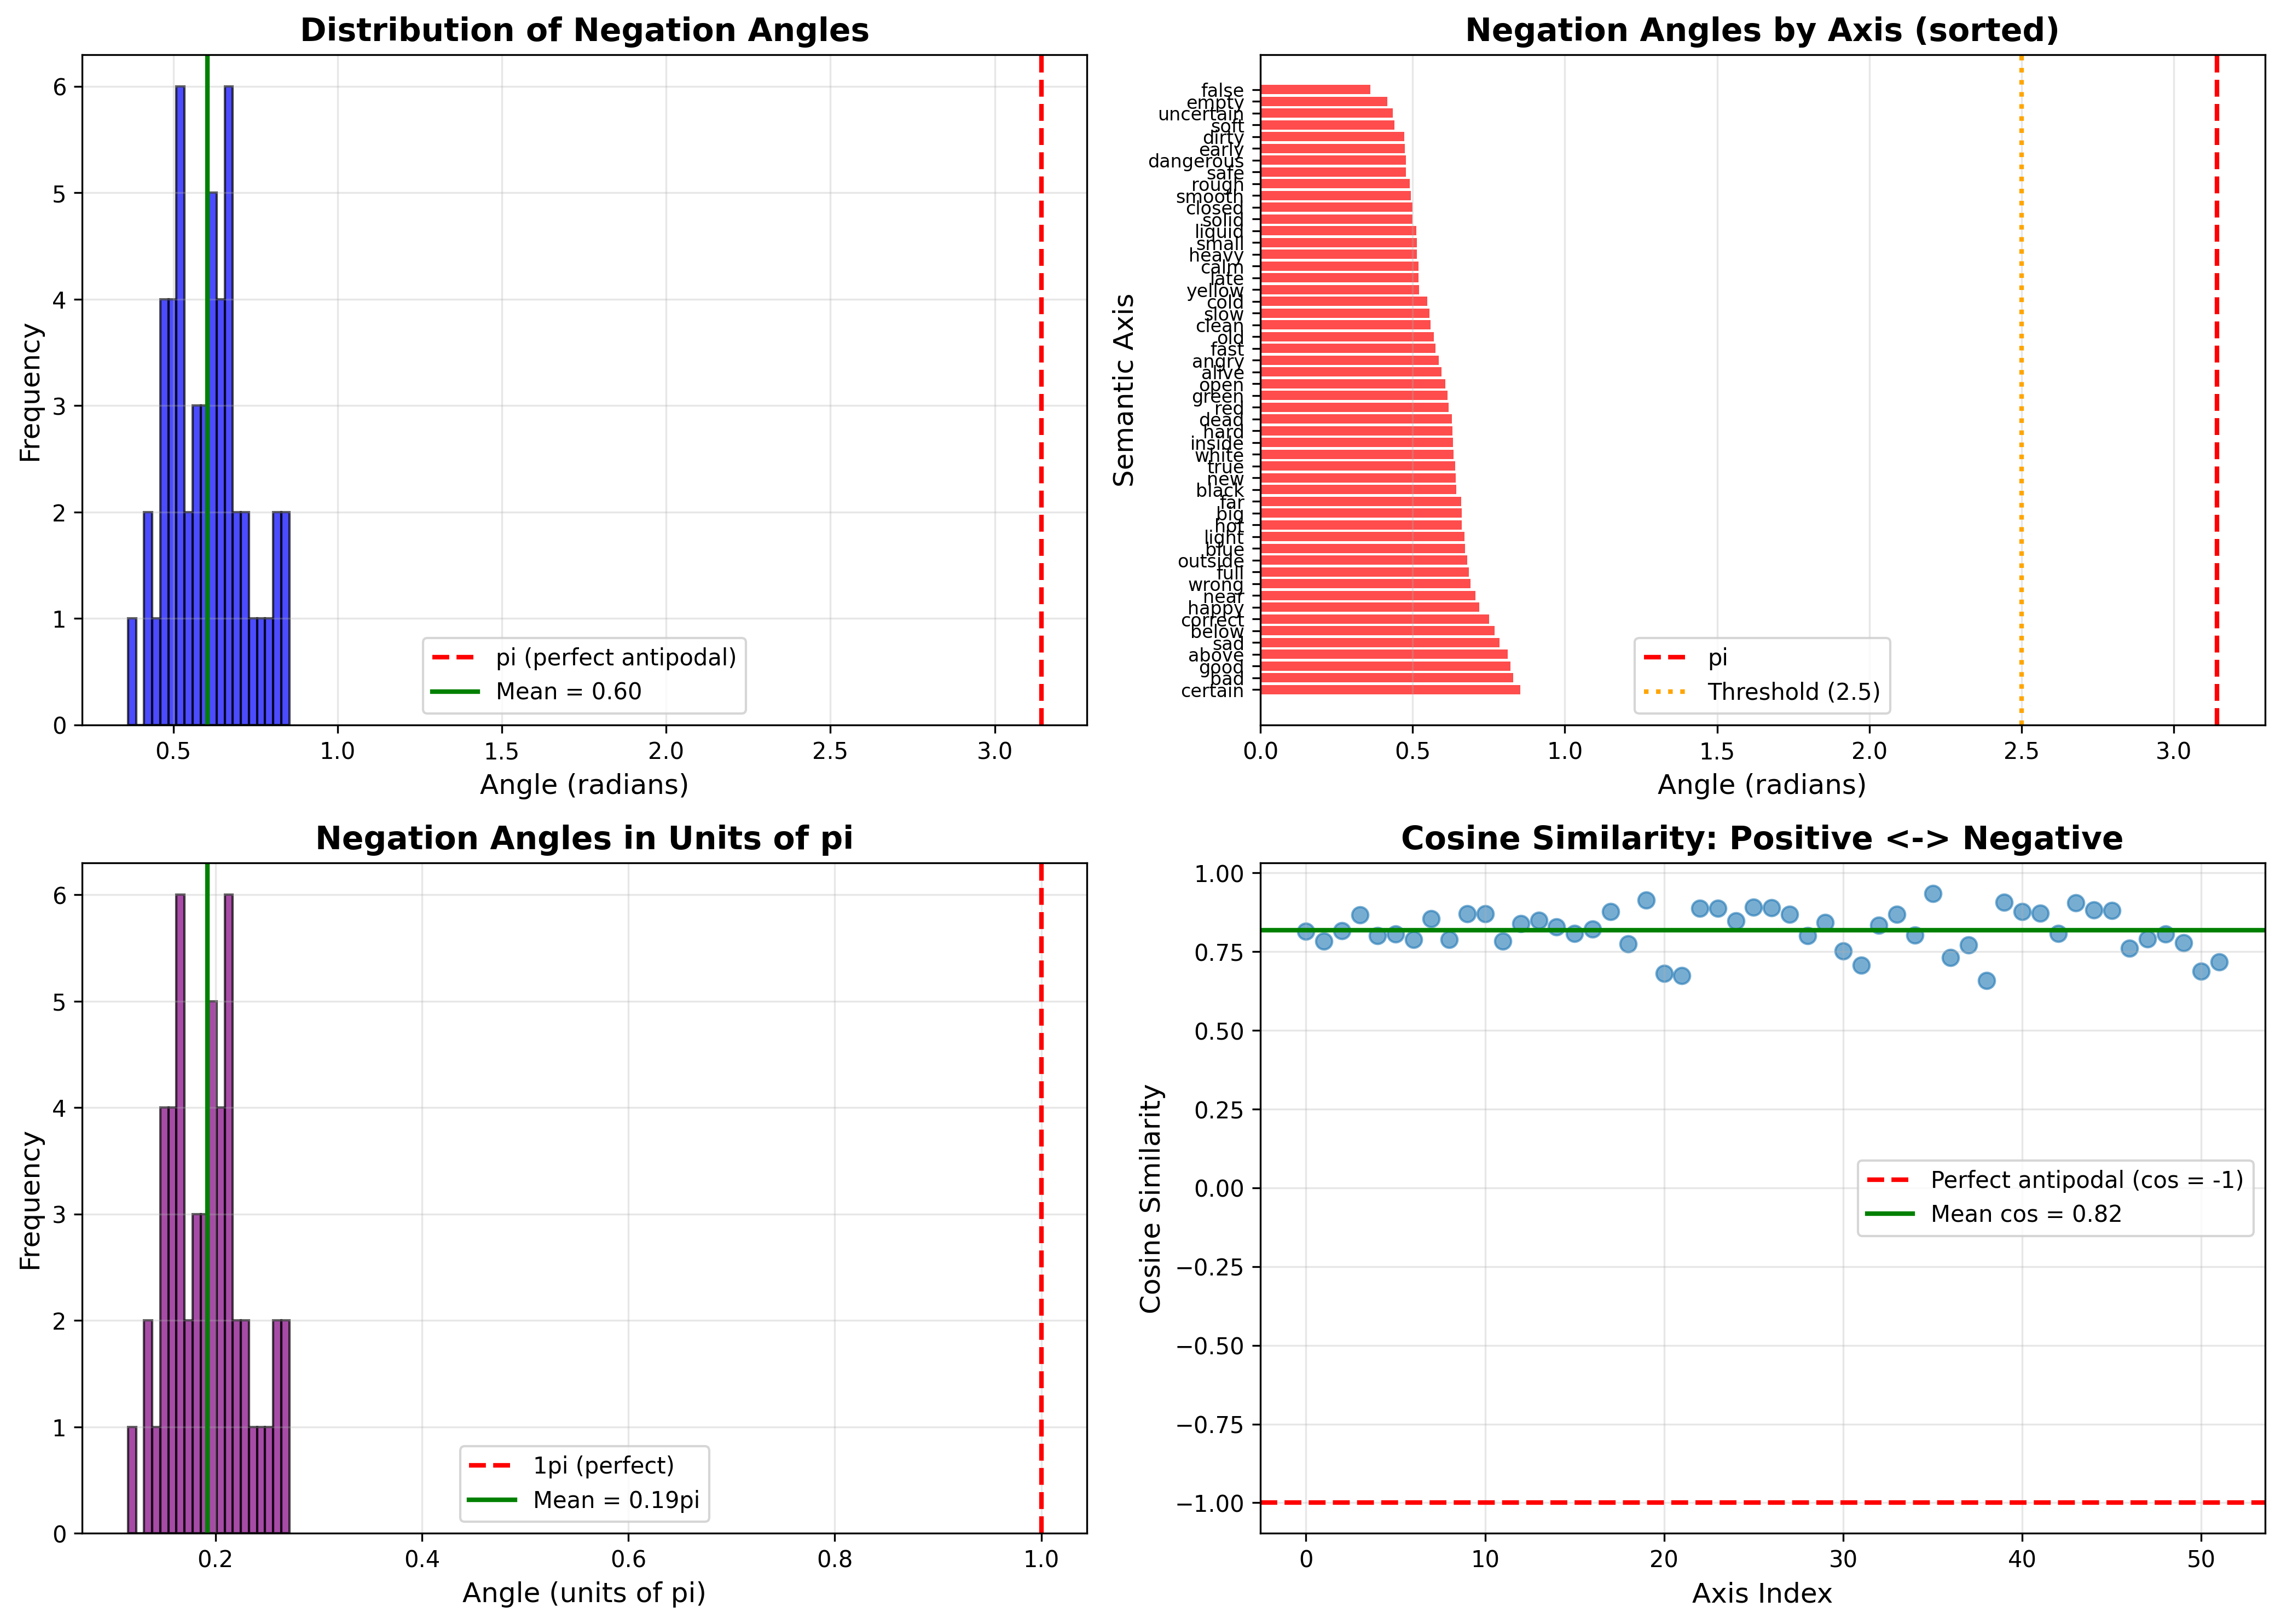

This chart was generated by the following Python code:
"""
Experiment 2: Antipodal Negation Validation (Axiom 3.2)
Tests whether semantic negation corresponds to geometric antipodality

Axiom 3.2 states: For all a in A (semantic axes), not(a) = -a
Prediction: For semantic axes, angle(positive, negative) ~ pi

Success criteria:
- Mean angle >= 2.8 rad (~0.89*pi)
- Standard deviation < 0.5 rad
- >80% of axes show angle > 2.5 rad
"""

import numpy as np
import torch
from transformers import AutoTokenizer, AutoModel
import matplotlib.pyplot as plt
from scipy.stats import ttest_1samp
import warnings
warnings.filterwarnings('ignore')

# ============================================================================
# SETUP
# ============================================================================

def load_embedding_model(model_name="sentence-transformers/all-MiniLM-L6-v2"):
    """Load pretrained embedding model"""
    print(f"Loading model: {model_name}")
    tokenizer = AutoTokenizer.from_pretrained(model_name)
    model = AutoModel.from_pretrained(model_name)
    model.eval()
    return tokenizer, model

def get_embedding(text, tokenizer, model):
    """Get normalized embedding for text"""
    inputs = tokenizer(text, return_tensors="pt", padding=True, truncation=True)
    with torch.no_grad():
        outputs = model(**inputs)
        # Mean pooling
        embedding = outputs.last_hidden_state.mean(dim=1)
        # Normalize to unit sphere (Axiom 0.2)
        embedding = embedding / torch.norm(embedding, dim=-1, keepdim=True)
    return embedding.cpu().numpy().squeeze()

# ============================================================================
# TEST CASES: Semantic Axes with Negations
# ============================================================================

# Carefully curated semantic axes
SEMANTIC_AXES = [
    # Colors
    ("red", "not red"),
    ("blue", "not blue"),
    ("green", "not green"),
    ("yellow", "not yellow"),
    ("black", "not black"),
    ("white", "not white"),

    # Properties
    ("hot", "not hot"),
    ("cold", "not cold"),
    ("big", "not big"),
    ("small", "not small"),
    ("heavy", "not heavy"),
    ("light", "not light"),
    ("fast", "not fast"),
    ("slow", "not slow"),

    # States
    ("alive", "not alive"),
    ("dead", "not dead"),
    ("open", "not open"),
    ("closed", "not closed"),
    ("full", "not full"),
    ("empty", "not empty"),

    # Qualities
    ("good", "not good"),
    ("bad", "not bad"),
    ("safe", "not safe"),
    ("dangerous", "not dangerous"),
    ("clean", "not clean"),
    ("dirty", "not dirty"),

    # Temporal
    ("early", "not early"),
    ("late", "not late"),
    ("new", "not new"),
    ("old", "not old"),

    # Emotional
    ("happy", "not happy"),
    ("sad", "not sad"),
    ("angry", "not angry"),
    ("calm", "not calm"),

    # Cognitive
    ("true", "not true"),
    ("false", "not false"),
    ("correct", "not correct"),
    ("wrong", "not wrong"),
    ("certain", "not certain"),
    ("uncertain", "not uncertain"),

    # Physical
    ("solid", "not solid"),
    ("liquid", "not liquid"),
    ("hard", "not hard"),
    ("soft", "not soft"),
    ("rough", "not rough"),
    ("smooth", "not smooth"),

    # Spatial
    ("near", "not near"),
    ("far", "not far"),
    ("inside", "not inside"),
    ("outside", "not outside"),
    ("above", "not above"),
    ("below", "not below"),
]

# ============================================================================
# MEASUREMENT
# ============================================================================

def measure_negation_angles(axes, tokenizer, model):
    """
    Measure angular separation between positive and negative forms

    Returns:
        results: List of dicts with axis info and measurements
    """
    results = []

    for positive_text, negative_text in axes:
        # Get embeddings
        pos_emb = get_embedding(positive_text, tokenizer, model)
        neg_emb = get_embedding(negative_text, tokenizer, model)

        # Compute angle (Axiom 1.1: d(u,v) = arccos(u*v))
        cos_angle = np.dot(pos_emb, neg_emb)
        # Clip to [-1, 1] to handle numerical errors
        cos_angle = np.clip(cos_angle, -1.0, 1.0)
        angle = np.arccos(cos_angle)
        angle_in_pi = angle / np.pi

        results.append({
            'axis': positive_text,
            'positive_embedding': pos_emb,
            'negative_embedding': neg_emb,
            'angle_rad': angle,
            'angle_pi': angle_in_pi,
            'cosine_similarity': cos_angle
        })

        print(f"{positive_text:15s} <-> {negative_text:15s}: "
              f"theta = {angle:.3f} rad ({angle_in_pi:.3f}pi), "
              f"cos(theta) = {cos_angle:.3f}")

    return results

# ============================================================================
# STATISTICAL ANALYSIS
# ============================================================================

def analyze_results(results):
    """
    Statistical analysis of negation angles

    Tests:
    1. H0: mean angle = pi (perfect antipodality)
    2. Distribution analysis
    3. Success rate (angle > 2.5 rad)
    """
    angles = np.array([r['angle_rad'] for r in results])
    angles_pi = np.array([r['angle_pi'] for r in results])

    # Summary statistics
    mean_angle = np.mean(angles)
    std_angle = np.std(angles)
    median_angle = np.median(angles)

    mean_pi = np.mean(angles_pi)
    std_pi = np.std(angles_pi)

    print("\n" + "="*70)
    print("STATISTICAL ANALYSIS")
    print("="*70)

    print(f"\nMean angle: {mean_angle:.3f} rad ({mean_pi:.3f}pi)")
    print(f"Std dev:    {std_angle:.3f} rad ({std_pi:.3f}pi)")
    print(f"Median:     {median_angle:.3f} rad ({np.median(angles_pi):.3f}pi)")
    print(f"Min:        {np.min(angles):.3f} rad ({np.min(angles_pi):.3f}pi)")
    print(f"Max:        {np.max(angles):.3f} rad ({np.max(angles_pi):.3f}pi)")

    # Test H0: mean = pi
    t_stat, p_value = ttest_1samp(angles, np.pi)
    print(f"\nOne-sample t-test (H0: mu = pi):")
    print(f"  t-statistic: {t_stat:.3f}")
    print(f"  p-value: {p_value:.4f}")

    if p_value > 0.05:
        print(f"  [PASS] Cannot reject H0: mean is consistent with pi")
    else:
        print(f"  [INFO] Reject H0: mean differs from pi (delta = {mean_angle - np.pi:.3f})")

    # Success rate (angle > 2.5 rad ~ 0.8*pi)
    threshold = 2.5
    success_count = np.sum(angles > threshold)
    success_rate = success_count / len(angles)

    print(f"\nSuccess rate (angle > {threshold} rad):")
    print(f"  {success_count}/{len(angles)} = {success_rate:.1%}")

    # Classification
    near_antipodal = np.sum(angles > 2.8)  # > 0.89*pi
    moderate = np.sum((angles > 2.0) & (angles <= 2.8))  # 0.64*pi - 0.89*pi
    poor = np.sum(angles <= 2.0)  # < 0.64*pi

    print(f"\nDistribution:")
    print(f"  Near-antipodal (>2.8 rad): {near_antipodal} ({near_antipodal/len(angles):.1%})")
    print(f"  Moderate (2.0-2.8 rad):    {moderate} ({moderate/len(angles):.1%})")
    print(f"  Poor (<2.0 rad):           {poor} ({poor/len(angles):.1%})")

    # Axiom 3.2 validation
    print("\n" + "="*70)
    print("AXIOM 3.2 VALIDATION")
    print("="*70)

    if mean_pi >= 0.85 and success_rate >= 0.80:
        print("[VALIDATED] AXIOM 3.2 IS VALIDATED")
        print(f"    Negation is approximately antipodal (mean = {mean_pi:.2f}pi)")
    elif mean_pi >= 0.70 and success_rate >= 0.60:
        print("[PARTIAL] AXIOM 3.2 PARTIALLY VALIDATED")
        print(f"    Negation shows antipodal tendency (mean = {mean_pi:.2f}pi)")
    else:
        print("[NOT VALIDATED] AXIOM 3.2 NOT VALIDATED")
        print(f"    Negation is not antipodal (mean = {mean_pi:.2f}pi)")

    return {
        'mean_angle': mean_angle,
        'mean_pi': mean_pi,
        'std_angle': std_angle,
        'std_pi': std_pi,
        'success_rate': success_rate,
        'near_antipodal_rate': near_antipodal / len(angles),
        'validated': mean_pi >= 0.85 and success_rate >= 0.80
    }

# ============================================================================
# VISUALIZATION
# ============================================================================

def visualize_results(results, output_path='experiment2_antipodal_negation.png'):
    """Create comprehensive visualizations"""
    angles = [r['angle_rad'] for r in results]
    angles_pi = [r['angle_pi'] for r in results]
    axes_labels = [r['axis'] for r in results]

    fig, axes_plots = plt.subplots(2, 2, figsize=(14, 10))

    # Plot 1: Histogram of angles
    ax = axes_plots[0, 0]
    ax.hist(angles, bins=20, alpha=0.7, color='blue', edgecolor='black')
    ax.axvline(np.pi, color='red', linestyle='--', linewidth=2, label=f'pi (perfect antipodal)')
    ax.axvline(np.mean(angles), color='green', linestyle='-', linewidth=2, label=f'Mean = {np.mean(angles):.2f}')
    ax.set_xlabel('Angle (radians)', fontsize=12)
    ax.set_ylabel('Frequency', fontsize=12)
    ax.set_title('Distribution of Negation Angles', fontsize=14, fontweight='bold')
    ax.legend()
    ax.grid(alpha=0.3)

    # Plot 2: Sorted angles
    ax = axes_plots[0, 1]
    sorted_indices = np.argsort(angles)[::-1]
    sorted_angles = [angles[i] for i in sorted_indices]
    sorted_labels = [axes_labels[i] for i in sorted_indices]

    colors = ['green' if a > 2.8 else 'orange' if a > 2.0 else 'red' for a in sorted_angles]
    ax.barh(range(len(sorted_angles)), sorted_angles, color=colors, alpha=0.7)
    ax.axvline(np.pi, color='red', linestyle='--', linewidth=2, label='pi')
    ax.axvline(2.5, color='orange', linestyle=':', linewidth=2, label='Threshold (2.5)')
    ax.set_xlabel('Angle (radians)', fontsize=12)
    ax.set_ylabel('Semantic Axis', fontsize=12)
    ax.set_title('Negation Angles by Axis (sorted)', fontsize=14, fontweight='bold')
    ax.set_yticks(range(len(sorted_labels)))
    ax.set_yticklabels(sorted_labels, fontsize=8)
    ax.legend()
    ax.grid(alpha=0.3, axis='x')

    # Plot 3: Angle in units of pi
    ax = axes_plots[1, 0]
    ax.hist(angles_pi, bins=20, alpha=0.7, color='purple', edgecolor='black')
    ax.axvline(1.0, color='red', linestyle='--', linewidth=2, label='1pi (perfect)')
    ax.axvline(np.mean(angles_pi), color='green', linestyle='-', linewidth=2,
               label=f'Mean = {np.mean(angles_pi):.2f}pi')
    ax.set_xlabel('Angle (units of pi)', fontsize=12)
    ax.set_ylabel('Frequency', fontsize=12)
    ax.set_title('Negation Angles in Units of pi', fontsize=14, fontweight='bold')
    ax.legend()
    ax.grid(alpha=0.3)

    # Plot 4: Scatter plot (cosine similarity)
    ax = axes_plots[1, 1]
    cos_sims = [r['cosine_similarity'] for r in results]
    ax.scatter(range(len(cos_sims)), cos_sims, alpha=0.6, s=50)
    ax.axhline(-1.0, color='red', linestyle='--', linewidth=2, label='Perfect antipodal (cos = -1)')
    ax.axhline(np.mean(cos_sims), color='green', linestyle='-', linewidth=2,
               label=f'Mean cos = {np.mean(cos_sims):.2f}')
    ax.set_xlabel('Axis Index', fontsize=12)
    ax.set_ylabel('Cosine Similarity', fontsize=12)
    ax.set_title('Cosine Similarity: Positive <-> Negative', fontsize=14, fontweight='bold')
    ax.legend()
    ax.grid(alpha=0.3)

    plt.tight_layout()
    plt.savefig(output_path, dpi=300, bbox_inches='tight')
    print(f"\n[SAVED] Visualization saved to '{output_path}'")
    plt.close()

# ============================================================================
# ADDITIONAL TESTS
# ============================================================================

def test_double_negation(tokenizer, model):
    """
    Test: not(not(a)) ~ a (double negation)
    Axiom 3.2 implies: -(-a) = a
    """
    print("\n" + "="*70)
    print("DOUBLE NEGATION TEST")
    print("="*70)

    test_cases = [
        "red",
        "happy",
        "true",
        "hot",
        "big"
    ]

    results = []
    for word in test_cases:
        # Original
        emb_a = get_embedding(word, tokenizer, model)

        # Single negation
        emb_not_a = get_embedding(f"not {word}", tokenizer, model)

        # Double negation
        emb_not_not_a = get_embedding(f"not not {word}", tokenizer, model)

        # Measure angles
        angle_a_not_a = np.arccos(np.clip(np.dot(emb_a, emb_not_a), -1, 1))
        angle_a_not_not_a = np.arccos(np.clip(np.dot(emb_a, emb_not_not_a), -1, 1))
        angle_not_a_not_not_a = np.arccos(np.clip(np.dot(emb_not_a, emb_not_not_a), -1, 1))

        print(f"\n{word}:")
        print(f"  a <-> not(a):       {angle_a_not_a:.3f} rad ({angle_a_not_a/np.pi:.2f}pi)")
        print(f"  a <-> not(not(a)):  {angle_a_not_not_a:.3f} rad ({angle_a_not_not_a/np.pi:.2f}pi)")
        print(f"  not(a) <-> not(not(a)): {angle_not_a_not_not_a:.3f} rad ({angle_not_a_not_not_a/np.pi:.2f}pi)")

        if angle_a_not_not_a < 0.5:  # Close to 0
            print(f"  [PASS] Double negation approximately recovers original")
            results.append(True)
        else:
            print(f"  [FAIL] Double negation does not recover original")
            results.append(False)

    success_rate = sum(results) / len(results)
    print(f"\nDouble negation success rate: {success_rate:.1%}")
    return success_rate

def test_antonym_vs_negation(tokenizer, model):
    """
    Test: Compare explicit antonyms vs "not X" negation
    Theory: Both should be approximately antipodal
    """
    print("\n" + "="*70)
    print("ANTONYM VS NEGATION TEST")
    print("="*70)

    antonym_pairs = [
        ("hot", "cold", "not hot"),
        ("big", "small", "not big"),
        ("fast", "slow", "not fast"),
        ("good", "bad", "not good"),
        ("happy", "sad", "not happy"),
        ("alive", "dead", "not alive"),
        ("open", "closed", "not open"),
        ("full", "empty", "not full"),
        ("true", "false", "not true"),
        ("near", "far", "not near"),
    ]

    for word, antonym, negation in antonym_pairs:
        emb_word = get_embedding(word, tokenizer, model)
        emb_antonym = get_embedding(antonym, tokenizer, model)
        emb_negation = get_embedding(negation, tokenizer, model)

        angle_to_antonym = np.arccos(np.clip(np.dot(emb_word, emb_antonym), -1, 1))
        angle_to_negation = np.arccos(np.clip(np.dot(emb_word, emb_negation), -1, 1))
        angle_antonym_negation = np.arccos(np.clip(np.dot(emb_antonym, emb_negation), -1, 1))

        print(f"\n{word}:")
        print(f"  {word} <-> {antonym}:    {angle_to_antonym:.3f} rad ({angle_to_antonym/np.pi:.2f}pi)")
        print(f"  {word} <-> {negation}: {angle_to_negation:.3f} rad ({angle_to_negation/np.pi:.2f}pi)")
        print(f"  {antonym} <-> {negation}: {angle_antonym_negation:.3f} rad ({angle_antonym_negation/np.pi:.2f}pi)")

# ============================================================================
# MAIN EXECUTION
# ============================================================================

def main():
    print("="*70)
    print("EXPERIMENT 2: ANTIPODAL NEGATION (AXIOM 3.2)")
    print("="*70)
    print("\nObjective: Validate that semantic negation corresponds to")
    print("           geometric antipodality on the unit sphere")
    print("\nAxiom 3.2: For all a in A, not(a) = -a")
    print("Prediction: angle(a, not(a)) ~ pi")
    print("="*70)

    # Load model
    print("\nLoading embedding model...")
    tokenizer, model = load_embedding_model()
    print("[DONE] Model loaded")

    # Run measurements
    print(f"\nTesting {len(SEMANTIC_AXES)} semantic axes...\n")
    results = measure_negation_angles(SEMANTIC_AXES, tokenizer, model)

    # Statistical analysis
    stats = analyze_results(results)

    # Visualization
    visualize_results(results)

    # Double negation test
    double_neg_rate = test_double_negation(tokenizer, model)

    # Antonym vs negation comparison
    test_antonym_vs_negation(tokenizer, model)

    # Final verdict
    print("\n" + "="*70)
    print("FINAL VERDICT")
    print("="*70)
    if stats['validated']:
        print("[VALIDATED] AXIOM 3.2 IS VALIDATED")
        print(f"    Mean angle: {stats['mean_pi']:.2f}pi (target: 1.0pi)")
        print(f"    Success rate: {stats['success_rate']:.1%} (target: >80%)")
        print("\n    Conclusion: Semantic negation exhibits strong antipodal structure.")
        print("    Embeddings naturally encode logical negation as geometric opposition.")
    else:
        print("[WARNING] AXIOM 3.2 IS NOT FULLY VALIDATED")
        print(f"    Mean angle: {stats['mean_pi']:.2f}pi (target: 1.0pi)")
        print(f"    Success rate: {stats['success_rate']:.1%} (target: >80%)")
        print("\n    Conclusion: Negation shows partial antipodal tendency but is not perfect.")
        print("    May require explicit training or architectural changes.")

    return results, stats

if __name__ == "__main__":
    results, stats = main()
